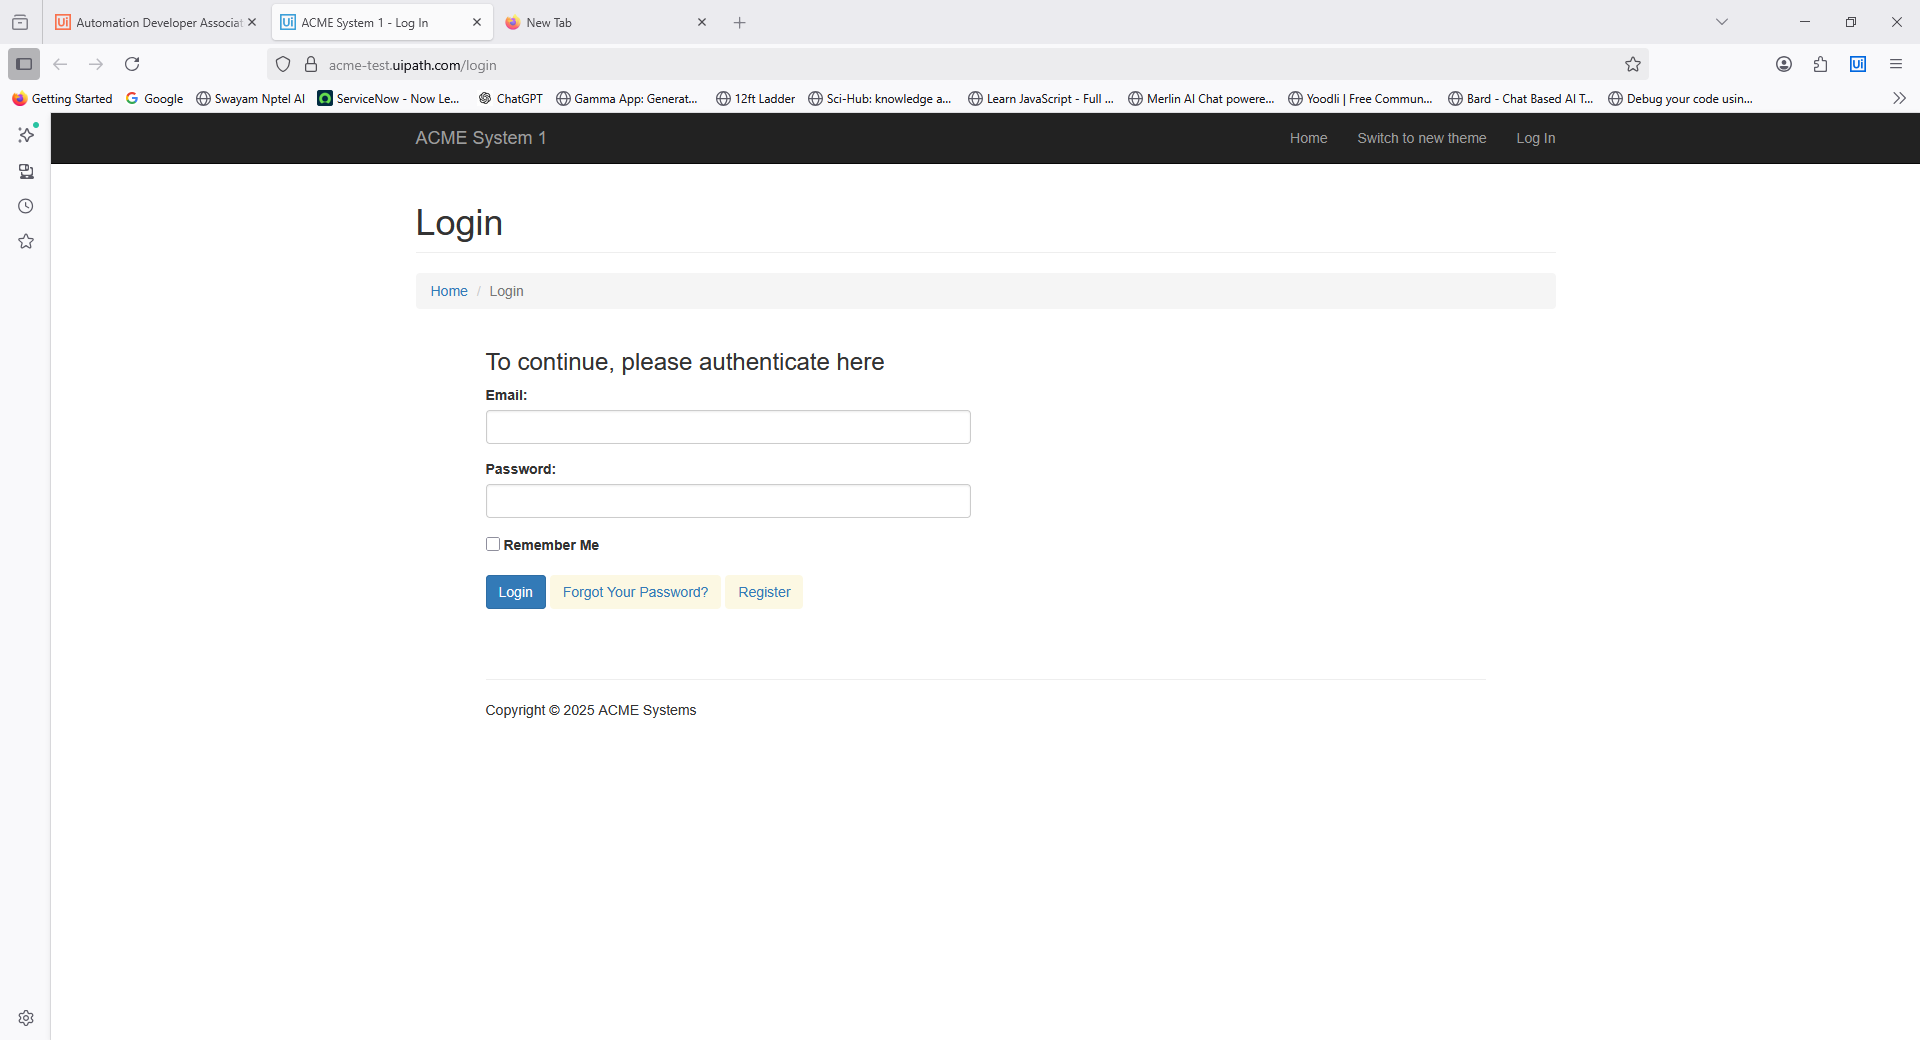
Task: App/Web Recorder and Table Extraction
Workflow: Main

Step 1: Use Browser Firefox: ACME System 1 - Log In in window 'ACME System 1 - Log In' (firefox.exe)

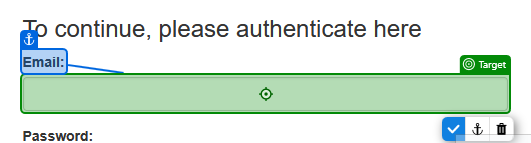
Step 2: type "your_example@example.com" into the text box 'email' in window 'ACME System 1 - Log In' (firefox.exe)

Step 3: type "example123" into the text box 'Password:' in window 'ACME System 1 - Log In' (firefox.exe) (no picture)

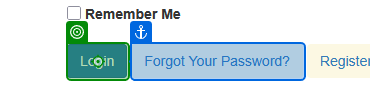
Step 4: click on the button in window 'ACME System 1 - Log In' (firefox.exe)

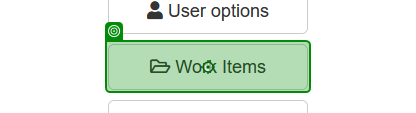
Step 5: click on the button 'Work Items' in window 'ACME System 1 - Dashboard' (firefox.exe)
